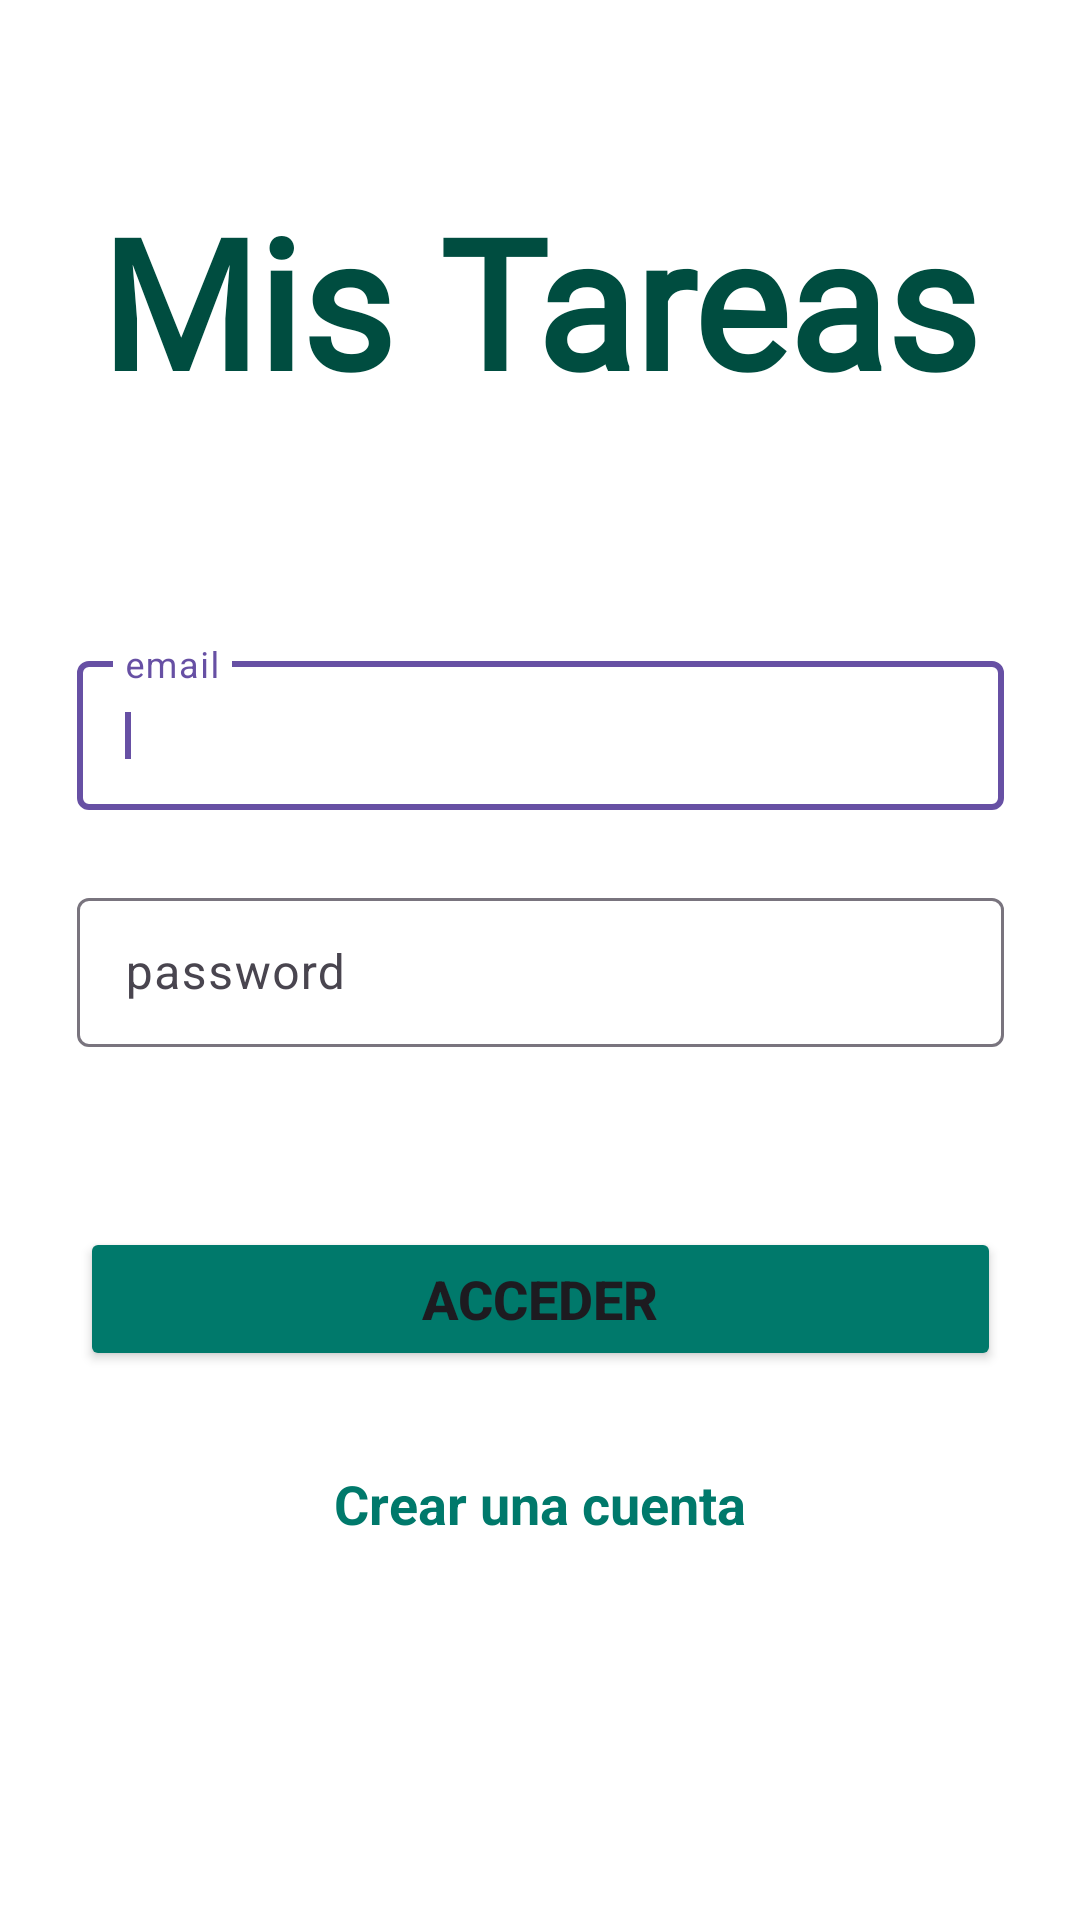

This screen was rendered from an Android layout file. Write that file and the resources it references.
<!-- AndroidManifest.xml: application theme Theme.AE1ToDoListChete -->
<!-- res/layout/activity_login.xml -->
<?xml version="1.0" encoding="utf-8"?>
<androidx.constraintlayout.widget.ConstraintLayout xmlns:android="http://schemas.android.com/apk/res/android"
    xmlns:app="http://schemas.android.com/apk/res-auto"
    xmlns:tools="http://schemas.android.com/tools"

    android:id="@+id/textoGoogle"
    android:layout_width="match_parent"
    android:layout_height="match_parent"
    android:background="@color/white"
    tools:context=".Login">

    <TextView
        android:id="@+id/textView"
        android:layout_width="wrap_content"
        android:layout_height="wrap_content"
        android:layout_marginTop="60dp"
        android:fontFamily="@font/decembershow"
        android:text="@string/mis_tareas"
        android:textAllCaps="false"
        android:textColor="@color/colorTareas"
        android:textSize="60sp"
        android:textStyle="bold"
        app:layout_constraintEnd_toEndOf="parent"
        app:layout_constraintStart_toStartOf="parent"
        app:layout_constraintTop_toTopOf="parent" />

    <com.google.android.material.textfield.TextInputLayout
        android:id="@+id/layoutCorreo"
        android:layout_width="309dp"
        android:layout_height="55dp"
        android:layout_marginTop="75dp"
        app:layout_constraintEnd_toEndOf="parent"
        app:layout_constraintStart_toStartOf="parent"
        app:layout_constraintTop_toBottomOf="@+id/textView">

        <com.google.android.material.textfield.TextInputEditText
            android:id="@+id/cajaCorreo"
            android:layout_width="match_parent"
            android:layout_height="wrap_content"
            android:backgroundTint="@color/white"
            android:hint="@string/hintCorreo"
            android:textColorHint="@color/colorEmail"
            android:textSize="16sp" />

        <requestFocus />
    </com.google.android.material.textfield.TextInputLayout>

    <com.google.android.material.textfield.TextInputLayout
        android:id="@+id/textInputLayout"
        android:layout_width="309dp"
        android:layout_height="55dp"
        android:layout_marginTop="24dp"
        app:layout_constraintEnd_toEndOf="parent"
        app:layout_constraintStart_toStartOf="parent"
        app:layout_constraintTop_toBottomOf="@+id/layoutCorreo">

        <com.google.android.material.textfield.TextInputEditText
            android:id="@+id/cajaPass"
            android:layout_width="match_parent"
            android:layout_height="wrap_content"
            android:backgroundTint="@color/white"
            android:hint="@string/hintPass"
            android:inputType="textPassword"
            android:textColorHint="@color/colorpassword"
            android:textSize="16sp" />
    </com.google.android.material.textfield.TextInputLayout>

    <Button
        android:id="@+id/botonLogin"
        android:layout_width="307dp"
        android:layout_height="48dp"
        android:layout_marginTop="60dp"
        android:backgroundTint="@color/colorboton"
        android:text="@string/acceder"
        android:textSize="18sp"
        android:textStyle="bold"
        app:cornerRadius="32sp"
        app:layout_constraintEnd_toEndOf="parent"
        app:layout_constraintStart_toStartOf="parent"
        app:layout_constraintTop_toBottomOf="@+id/textInputLayout" />



    <TextView
        android:id="@+id/botonRegistro"
        android:layout_width="wrap_content"
        android:layout_height="wrap_content"
        android:layout_marginTop="32dp"
        android:text="Crear una cuenta"
        android:textColor="@color/colorCuenta"
        android:textSize="18sp"
        android:textStyle="bold"
        app:layout_constraintEnd_toEndOf="parent"
        app:layout_constraintStart_toStartOf="parent"
        app:layout_constraintTop_toBottomOf="@+id/botonLogin" />


</androidx.constraintlayout.widget.ConstraintLayout>
<!-- resources referenced by this layout -->
<resources>
  <color name="colorCuenta">#00796B</color>
  <color name="colorEmail">#00695C</color>
  <color name="colorTareas">#004D40</color>
  <color name="colorboton">#00796B</color>
  <color name="colorpassword">#00695C</color>
  <color name="white">#FFFFFFFF</color>
  <string name="acceder">Acceder</string>
  <string name="hintCorreo">email</string>
  <string name="hintPass">password</string>
  <string name="mis_tareas">Mis Tareas</string>
  <style name="Theme.AE1ToDoListChete" parent="Base.Theme.AE1ToDoListChete" />
  <style name="Base.Theme.AE1ToDoListChete" parent="Theme.Material3.DayNight">
          
          
      </style>
</resources>
